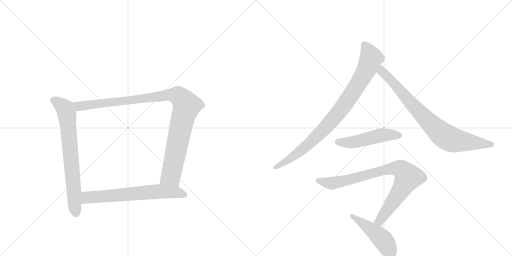
t = 0.00 s
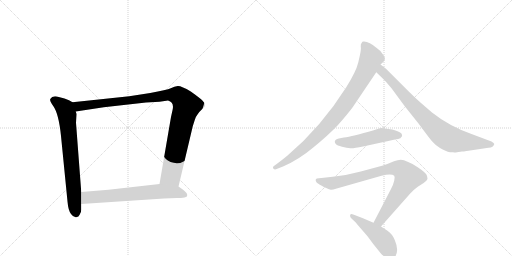
t = 1.48 s
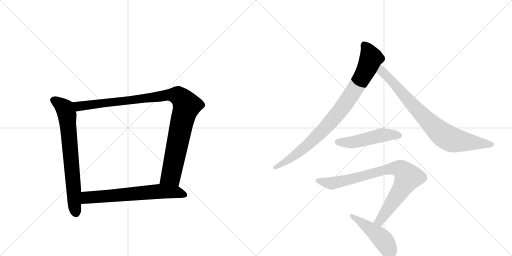
t = 2.96 s
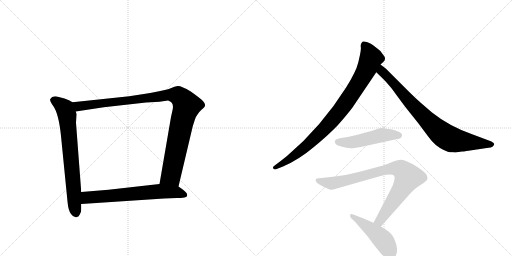
t = 4.44 s
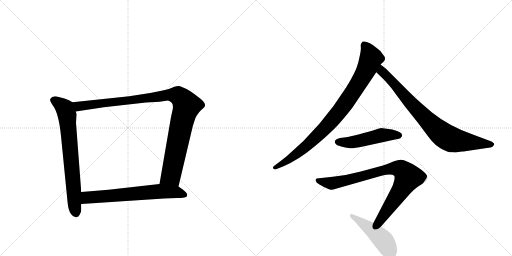
t = 5.92 s
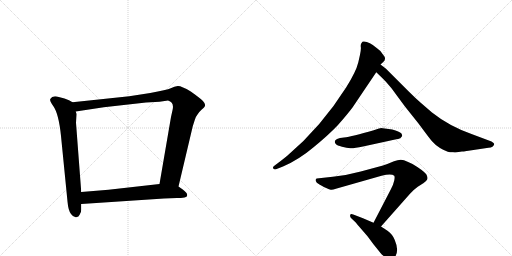
t = 7.40 s

The animated SVG that drew these frames (rendered in a browser with its animation timeline set to each time). Animation: 8 CSS @keyframes rules; one cycle of 7.40 s.

<svg version="1.1" viewBox="0 0 2048 1024" xmlns="http://www.w3.org/2000/svg">
  <g stroke="lightgray" stroke-dasharray="1,1" stroke-width="1" transform="scale(4, 4)">
    <line x1="0" y1="0" x2="256" y2="256"></line>
    <line x1="256" y1="0" x2="0" y2="256"></line>
    <line x1="128" y1="0" x2="128" y2="256"></line>
    <line x1="0" y1="128" x2="256" y2="128"></line>
    <line x1="256" y1="0" x2="512" y2="256"></line>
    <line x1="512" y1="0" x2="256" y2="256"></line>
    <line x1="384" y1="0" x2="384" y2="256"></line>
    <line x1="256" y1="128" x2="512" y2="128"></line>
  </g>
<g transform="scale(1, -1) translate(0, -850)">
   <style type="text/css">
    @keyframes keyframes0 {
      from {
       stroke: black;
       stroke-dashoffset: 735;
       stroke-width: 128;
       }
       71% {
       animation-timing-function: step-end;
       stroke: black;
       stroke-dashoffset: 0;
       stroke-width: 128;
       }
       to {
       stroke: black;
       stroke-width: 1024;
       }
       }
       #make-me-a-hanzi-animation-0 {
         animation: keyframes0 0.848145s both;
         animation-delay: 0.000000s;
         animation-timing-function: linear;
       }
    @keyframes keyframes1 {
      from {
       stroke: black;
       stroke-dashoffset: 1062;
       stroke-width: 128;
       }
       78% {
       animation-timing-function: step-end;
       stroke: black;
       stroke-dashoffset: 0;
       stroke-width: 128;
       }
       to {
       stroke: black;
       stroke-width: 1024;
       }
       }
       #make-me-a-hanzi-animation-1 {
         animation: keyframes1 1.114258s both;
         animation-delay: 0.848145s;
         animation-timing-function: linear;
       }
    @keyframes keyframes2 {
      from {
       stroke: black;
       stroke-dashoffset: 674;
       stroke-width: 128;
       }
       69% {
       animation-timing-function: step-end;
       stroke: black;
       stroke-dashoffset: 0;
       stroke-width: 128;
       }
       to {
       stroke: black;
       stroke-width: 1024;
       }
       }
       #make-me-a-hanzi-animation-2 {
         animation: keyframes2 0.798503s both;
         animation-delay: 1.962402s;
         animation-timing-function: linear;
       }
    @keyframes keyframes3 {
      from {
       stroke: black;
       stroke-dashoffset: 905;
       stroke-width: 128;
       }
       75% {
       animation-timing-function: step-end;
       stroke: black;
       stroke-dashoffset: 0;
       stroke-width: 128;
       }
       to {
       stroke: black;
       stroke-width: 1024;
       }
       }
       #make-me-a-hanzi-animation-3 {
         animation: keyframes3 0.986491s both;
         animation-delay: 2.760905s;
         animation-timing-function: linear;
       }
    @keyframes keyframes4 {
      from {
       stroke: black;
       stroke-dashoffset: 827;
       stroke-width: 128;
       }
       73% {
       animation-timing-function: step-end;
       stroke: black;
       stroke-dashoffset: 0;
       stroke-width: 128;
       }
       to {
       stroke: black;
       stroke-width: 1024;
       }
       }
       #make-me-a-hanzi-animation-4 {
         animation: keyframes4 0.923014s both;
         animation-delay: 3.747396s;
         animation-timing-function: linear;
       }
    @keyframes keyframes5 {
      from {
       stroke: black;
       stroke-dashoffset: 505;
       stroke-width: 128;
       }
       62% {
       animation-timing-function: step-end;
       stroke: black;
       stroke-dashoffset: 0;
       stroke-width: 128;
       }
       to {
       stroke: black;
       stroke-width: 1024;
       }
       }
       #make-me-a-hanzi-animation-5 {
         animation: keyframes5 0.660970s both;
         animation-delay: 4.670410s;
         animation-timing-function: linear;
       }
    @keyframes keyframes6 {
      from {
       stroke: black;
       stroke-dashoffset: 864;
       stroke-width: 128;
       }
       74% {
       animation-timing-function: step-end;
       stroke: black;
       stroke-dashoffset: 0;
       stroke-width: 128;
       }
       to {
       stroke: black;
       stroke-width: 1024;
       }
       }
       #make-me-a-hanzi-animation-6 {
         animation: keyframes6 0.953125s both;
         animation-delay: 5.331380s;
         animation-timing-function: linear;
       }
    @keyframes keyframes7 {
      from {
       stroke: black;
       stroke-dashoffset: 485;
       stroke-width: 128;
       }
       61% {
       animation-timing-function: step-end;
       stroke: black;
       stroke-dashoffset: 0;
       stroke-width: 128;
       }
       to {
       stroke: black;
       stroke-width: 1024;
       }
       }
       #make-me-a-hanzi-animation-7 {
         animation: keyframes7 0.644694s both;
         animation-delay: 6.284505s;
         animation-timing-function: linear;
       }
</style>
<path d="M 290 441 L 276 449 L 258 456 L 235 462 Q 210 470 201 454 Q 198 446 213 426 Q 235 395 244 306 L 270 44 Q 273 8 284 -6 Q 295 -21 305 -19 Q 315 -18 319 -8 Q 325 2 325 11 L 325 34 L 325 82 L 304 359 L 306 394 L 303 404 C 298 434 298 437 290 441 Z" fill="lightgray"></path> 
<path d="M 714 104 L 771 345 L 779 370 Q 785 387 790 392 Q 794 400 806 411 Q 819 422 820 427 Q 821 432 817 439 Q 813 449 763 484 Q 725 507 711 506 Q 698 504 683 497 Q 668 490 601 478 L 517 465 L 290 441 C 260 438 273 399 303 404 L 415 421 L 584 440 L 638 443 L 672 448 Q 698 441 690 409 L 684 382 L 638 114 C 633 84 707 75 714 104 Z" fill="lightgray"></path> 
<path d="M 656 56 L 708 58 Q 724 58 738 60 Q 752 62 748 74 Q 747 80 731 92 L 714 104 L 638 114 L 434 91 L 325 82 C 295 80 295 32 325 34 L 656 56 Z" fill="lightgray"></path> 
<path d="M 1522 592 L 1533 602 Q 1548 615 1531 633 Q 1521 649 1508 657 Q 1477 684 1456 684 Q 1449 685 1447 679 Q 1442 674 1443 664 Q 1445 654 1440 631 L 1433 600 Q 1424 563 1385 501 Q 1285 342 1149 227 Q 1113 198 1112 198 L 1100 189 Q 1089 183 1093 176 Q 1098 171 1104 173 L 1132 184 Q 1195 211 1253 260 Q 1312 308 1351 349 Q 1389 392 1410 420 L 1505 561 L 1522 592 Z" fill="lightgray"></path> 
<path d="M 1828 241 L 1848 244 Q 1858 244 1860 245 L 1954 259 Q 1974 260 1977 274 Q 1977 278 1966 284 L 1886 314 Q 1796 346 1728 400 L 1684 438 Q 1660 459 1636 483 L 1544 575 L 1522 592 C 1498 610 1483 582 1505 561 L 1529 538 Q 1545 523 1566 497 L 1619 425 L 1674 356 Q 1716 299 1728 285 Q 1740 271 1760 258 Q 1784 245 1791 243 Q 1798 241 1813 241 Q 1819 239 1828 241 Z" fill="lightgray"></path> 
<path d="M 1569 332 L 1524 338 Q 1522 338 1495 329 Q 1408 304 1376 300 Q 1327 295 1343 274 Q 1348 268 1368 263 Q 1388 258 1401 257 Q 1415 256 1452 264 L 1585 293 Q 1602 296 1603 299 L 1608 305 Q 1611 307 1605 317 Q 1598 323 1569 332 Z" fill="lightgray"></path> 
<path d="M 1524 -56 L 1640 75 Q 1653 90 1671 103 Q 1689 115 1692 116 L 1703 125 Q 1716 134 1705 153 Q 1692 169 1650 194 Q 1632 203 1616 209 Q 1600 215 1576 205 Q 1553 195 1532 188 L 1443 164 Q 1389 149 1331 143 L 1267 136 Q 1261 134 1263 126 Q 1266 114 1316 93 L 1323 91 Q 1326 89 1347 96 L 1526 147 Q 1566 158 1577 147 Q 1580 143 1577 128 Q 1574 113 1563 92 L 1494 -41 C 1480 -68 1504 -78 1524 -56 Z" fill="lightgray"></path> 
<path d="M 1550 -73 L 1524 -56 L 1494 -41 L 1452 -23 L 1413 -8 Q 1403 -3 1401 -9 Q 1399 -16 1404 -22 L 1422 -39 Q 1424 -42 1438 -58 L 1470 -95 L 1493 -126 L 1522 -162 Q 1531 -173 1541 -178 Q 1552 -186 1559 -189 Q 1567 -192 1574 -184 Q 1579 -182 1581 -176 Q 1597 -152 1579 -110 Q 1571 -88 1550 -73 Z" fill="lightgray"></path> 
      <clipPath id="make-me-a-hanzi-clip-0">
      <path d="M 290 441 L 276 449 L 258 456 L 235 462 Q 210 470 201 454 Q 198 446 213 426 Q 235 395 244 306 L 270 44 Q 273 8 284 -6 Q 295 -21 305 -19 Q 315 -18 319 -8 Q 325 2 325 11 L 325 34 L 325 82 L 304 359 L 306 394 L 303 404 C 298 434 298 437 290 441 Z" fill="lightgray"></path>
      </clipPath>
      <path clip-path="url(#make-me-a-hanzi-clip-0)" d="M 213 450 L 259 416 L 268 389 L 304 -3 " fill="none" id="make-me-a-hanzi-animation-0" stroke-dasharray="607 1214" stroke-linecap="round"></path>

      <clipPath id="make-me-a-hanzi-clip-1">
      <path d="M 714 104 L 771 345 L 779 370 Q 785 387 790 392 Q 794 400 806 411 Q 819 422 820 427 Q 821 432 817 439 Q 813 449 763 484 Q 725 507 711 506 Q 698 504 683 497 Q 668 490 601 478 L 517 465 L 290 441 C 260 438 273 399 303 404 L 415 421 L 584 440 L 638 443 L 672 448 Q 698 441 690 409 L 684 382 L 638 114 C 633 84 707 75 714 104 Z" fill="lightgray"></path>
      </clipPath>
      <path clip-path="url(#make-me-a-hanzi-clip-1)" d="M 298 437 L 321 425 L 666 470 L 702 470 L 721 461 L 747 427 L 728 365 L 684 148 L 647 121 " fill="none" id="make-me-a-hanzi-animation-1" stroke-dasharray="934 1868" stroke-linecap="round"></path>

      <clipPath id="make-me-a-hanzi-clip-2">
      <path d="M 656 56 L 708 58 Q 724 58 738 60 Q 752 62 748 74 Q 747 80 731 92 L 714 104 L 638 114 L 434 91 L 325 82 C 295 80 295 32 325 34 L 656 56 Z" fill="lightgray"></path>
      </clipPath>
      <path clip-path="url(#make-me-a-hanzi-clip-2)" d="M 333 40 L 350 60 L 642 85 L 705 82 L 739 70 " fill="none" id="make-me-a-hanzi-animation-2" stroke-dasharray="546 1092" stroke-linecap="round"></path>

      <clipPath id="make-me-a-hanzi-clip-3">
      <path d="M 1522 592 L 1533 602 Q 1548 615 1531 633 Q 1521 649 1508 657 Q 1477 684 1456 684 Q 1449 685 1447 679 Q 1442 674 1443 664 Q 1445 654 1440 631 L 1433 600 Q 1424 563 1385 501 Q 1285 342 1149 227 Q 1113 198 1112 198 L 1100 189 Q 1089 183 1093 176 Q 1098 171 1104 173 L 1132 184 Q 1195 211 1253 260 Q 1312 308 1351 349 Q 1389 392 1410 420 L 1505 561 L 1522 592 Z" fill="lightgray"></path>
      </clipPath>
      <path clip-path="url(#make-me-a-hanzi-clip-3)" d="M 1459 668 L 1484 618 L 1454 549 L 1388 444 L 1308 346 L 1221 261 L 1160 214 L 1100 181 " fill="none" id="make-me-a-hanzi-animation-3" stroke-dasharray="777 1554" stroke-linecap="round"></path>

      <clipPath id="make-me-a-hanzi-clip-4">
      <path d="M 1828 241 L 1848 244 Q 1858 244 1860 245 L 1954 259 Q 1974 260 1977 274 Q 1977 278 1966 284 L 1886 314 Q 1796 346 1728 400 L 1684 438 Q 1660 459 1636 483 L 1544 575 L 1522 592 C 1498 610 1483 582 1505 561 L 1529 538 Q 1545 523 1566 497 L 1619 425 L 1674 356 Q 1716 299 1728 285 Q 1740 271 1760 258 Q 1784 245 1791 243 Q 1798 241 1813 241 Q 1819 239 1828 241 Z" fill="lightgray"></path>
      </clipPath>
      <path clip-path="url(#make-me-a-hanzi-clip-4)" d="M 1525 584 L 1530 563 L 1635 446 L 1774 309 L 1808 291 L 1966 273 " fill="none" id="make-me-a-hanzi-animation-4" stroke-dasharray="699 1398" stroke-linecap="round"></path>

      <clipPath id="make-me-a-hanzi-clip-5">
      <path d="M 1569 332 L 1524 338 Q 1522 338 1495 329 Q 1408 304 1376 300 Q 1327 295 1343 274 Q 1348 268 1368 263 Q 1388 258 1401 257 Q 1415 256 1452 264 L 1585 293 Q 1602 296 1603 299 L 1608 305 Q 1611 307 1605 317 Q 1598 323 1569 332 Z" fill="lightgray"></path>
      </clipPath>
      <path clip-path="url(#make-me-a-hanzi-clip-5)" d="M 1351 283 L 1399 280 L 1527 309 L 1597 309 " fill="none" id="make-me-a-hanzi-animation-5" stroke-dasharray="377 754" stroke-linecap="round"></path>

      <clipPath id="make-me-a-hanzi-clip-6">
      <path d="M 1524 -56 L 1640 75 Q 1653 90 1671 103 Q 1689 115 1692 116 L 1703 125 Q 1716 134 1705 153 Q 1692 169 1650 194 Q 1632 203 1616 209 Q 1600 215 1576 205 Q 1553 195 1532 188 L 1443 164 Q 1389 149 1331 143 L 1267 136 Q 1261 134 1263 126 Q 1266 114 1316 93 L 1323 91 Q 1326 89 1347 96 L 1526 147 Q 1566 158 1577 147 Q 1580 143 1577 128 Q 1574 113 1563 92 L 1494 -41 C 1480 -68 1504 -78 1524 -56 Z" fill="lightgray"></path>
      </clipPath>
      <path clip-path="url(#make-me-a-hanzi-clip-6)" d="M 1273 128 L 1332 117 L 1561 176 L 1603 174 L 1632 141 L 1544 1 L 1516 -35 L 1502 -37 " fill="none" id="make-me-a-hanzi-animation-6" stroke-dasharray="736 1472" stroke-linecap="round"></path>

      <clipPath id="make-me-a-hanzi-clip-7">
      <path d="M 1550 -73 L 1524 -56 L 1494 -41 L 1452 -23 L 1413 -8 Q 1403 -3 1401 -9 Q 1399 -16 1404 -22 L 1422 -39 Q 1424 -42 1438 -58 L 1470 -95 L 1493 -126 L 1522 -162 Q 1531 -173 1541 -178 Q 1552 -186 1559 -189 Q 1567 -192 1574 -184 Q 1579 -182 1581 -176 Q 1597 -152 1579 -110 Q 1571 -88 1550 -73 Z" fill="lightgray"></path>
      </clipPath>
      <path clip-path="url(#make-me-a-hanzi-clip-7)" d="M 1407 -14 L 1464 -52 L 1530 -108 L 1559 -154 L 1562 -173 " fill="none" id="make-me-a-hanzi-animation-7" stroke-dasharray="357 714" stroke-linecap="round"></path>

</g>
</svg>
